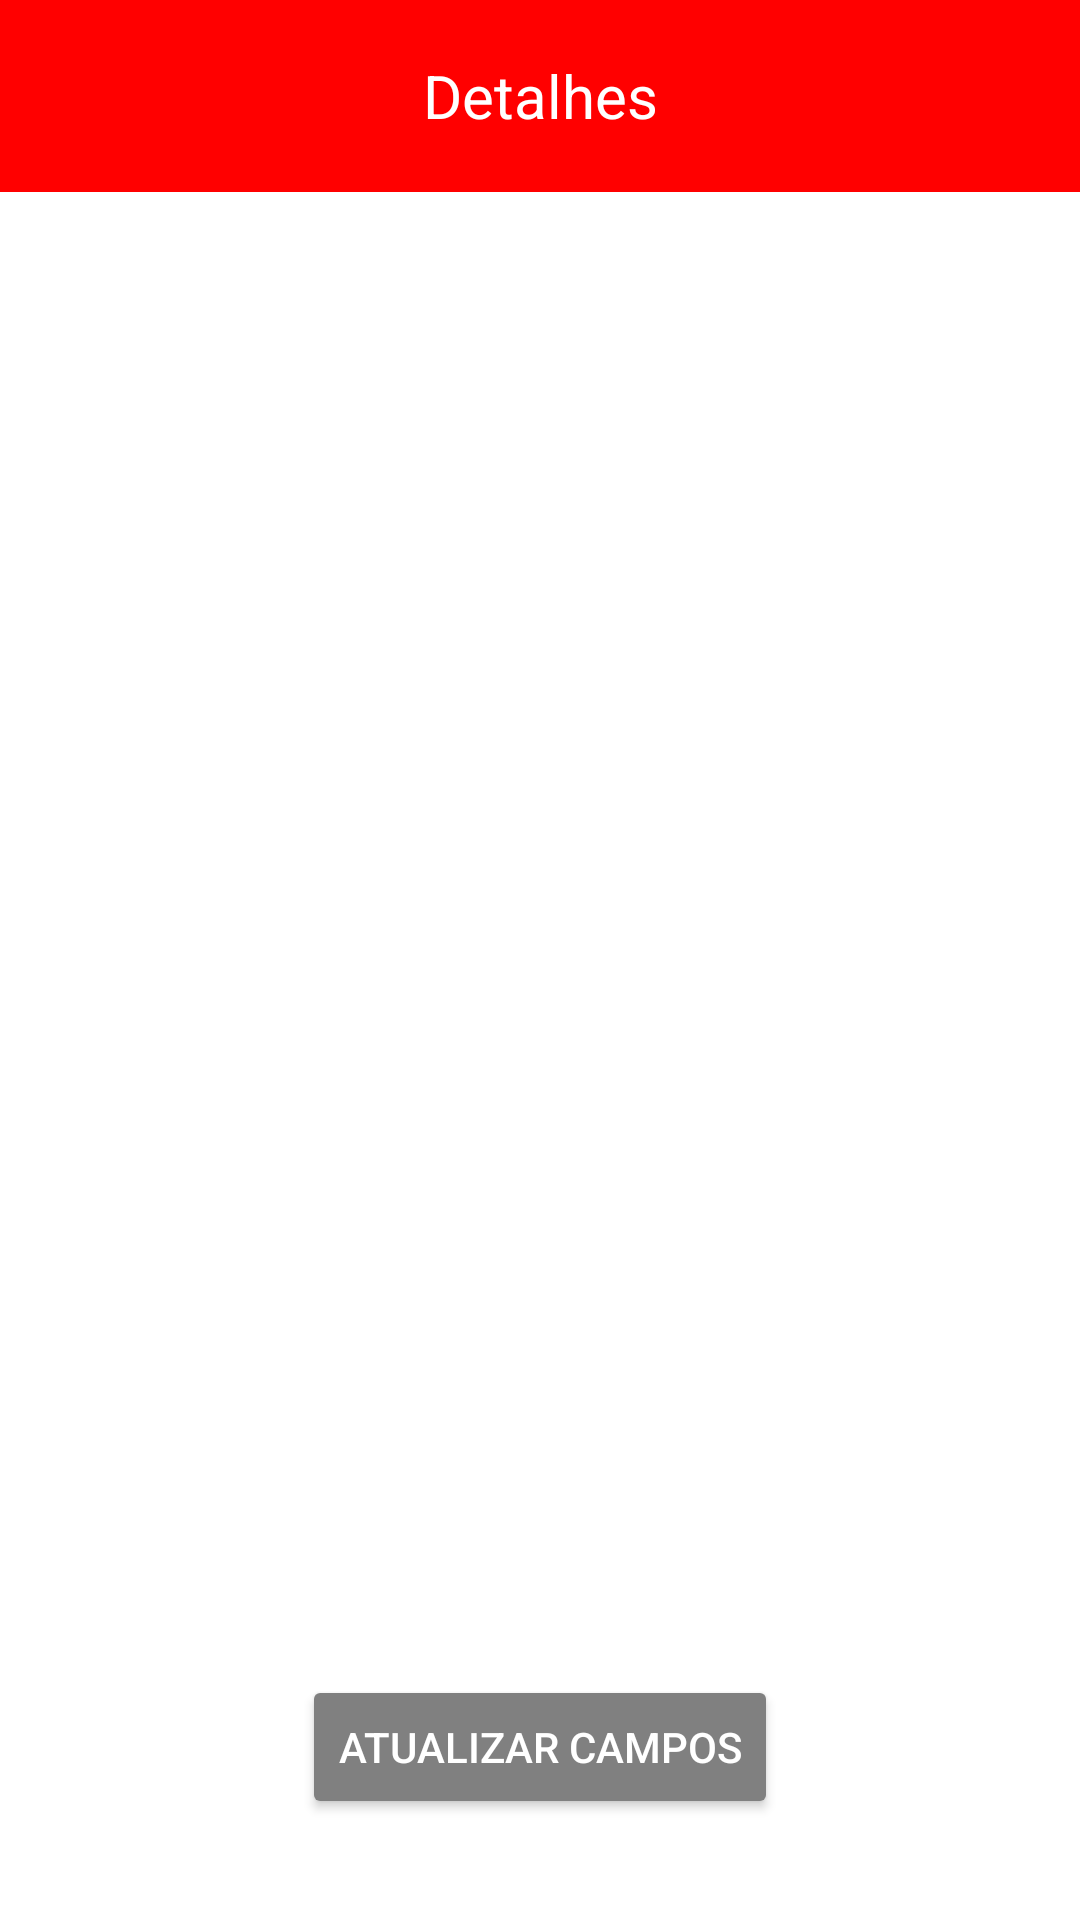

Write the Android layout XML for this screen, with the resource values it uses.
<!-- AndroidManifest.xml: application theme Theme.FMVeiculos -->
<!-- res/layout/activity_car_details_home.xml -->
<?xml version="1.0" encoding="utf-8"?>
<LinearLayout xmlns:android="http://schemas.android.com/apk/res/android"
    xmlns:app="http://schemas.android.com/apk/res-auto"
    xmlns:tools="http://schemas.android.com/tools"
    android:layout_width="match_parent"
    android:layout_height="match_parent"
    android:background="@android:color/white"
    android:gravity="top"
    android:orientation="vertical"
    tools:context=".ui.view.activity.CarDetailsAdminActivity">

    <com.google.android.material.appbar.AppBarLayout
        android:layout_width="match_parent"
        android:layout_height="wrap_content">

        <androidx.appcompat.widget.Toolbar
            android:id="@+id/toolbar"
            android:layout_width="match_parent"
            android:layout_height="?attr/actionBarSize"
            android:background="@color/colorAccent"
            android:elevation="4dp"
            android:theme="@style/ThemeOverlay.AppCompat.ActionBar"
            app:navigationIcon="@drawable/ic_back_24">

            <TextView
                android:id="@+id/toolbar_title"
                android:layout_width="wrap_content"
                android:layout_height="wrap_content"
                android:layout_gravity="center"
                android:text="@string/detalhes"
                android:textColor="@android:color/white"
                android:textSize="20sp" />
        </androidx.appcompat.widget.Toolbar>
    </com.google.android.material.appbar.AppBarLayout>

    <ScrollView
        android:layout_width="match_parent"
        android:layout_height="0dp"
        android:layout_weight="1"
        android:fillViewport="true">

        <LinearLayout
            android:layout_width="match_parent"
            android:layout_height="wrap_content"
            android:orientation="vertical"
            android:paddingTop="?attr/actionBarSize"
            tools:context=".ui.view.details.CarDetailsHomeActivity">

            <TextView
                android:id="@+id/carNameTextView"
                android:layout_width="wrap_content"
                android:layout_height="wrap_content"
                android:layout_gravity="center"
                android:layout_marginTop="8dp"
                android:textColor="@android:color/black"
                android:textSize="40sp"
                android:textStyle="bold" />

            <ImageView
                android:id="@+id/carImageView"
                android:layout_width="match_parent"
                android:layout_height="200dp"
                android:layout_margin="16dp"
                android:adjustViewBounds="true"
                android:importantForAccessibility="no"
                android:scaleType="centerInside" />

            <LinearLayout
                android:layout_width="wrap_content"
                android:layout_height="wrap_content"
                android:layout_gravity="center_horizontal"
                android:layout_marginTop="8dp"
                android:orientation="horizontal">

                <TextView
                    android:id="@+id/carCategoryTextView"
                    android:layout_width="wrap_content"
                    android:layout_height="wrap_content"
                    android:textColor="@android:color/black"
                    android:textSize="20sp" />

                <TextView
                    android:id="@+id/carBrandTextView"
                    android:layout_width="wrap_content"
                    android:layout_height="wrap_content"
                    android:layout_marginStart="16dp"
                    android:textColor="@android:color/black"
                    android:textSize="20sp" />
            </LinearLayout>

            <LinearLayout
                android:layout_width="wrap_content"
                android:layout_height="wrap_content"
                android:layout_gravity="center_horizontal"
                android:layout_marginTop="8dp"
                android:orientation="horizontal">

                <TextView
                    android:id="@+id/carQuantityTextView"
                    android:layout_width="wrap_content"
                    android:layout_height="wrap_content"
                    android:textColor="@android:color/black"
                    android:textSize="20sp" />

                <TextView
                    android:id="@+id/carPriceTextView"
                    android:layout_width="wrap_content"
                    android:layout_height="wrap_content"
                    android:layout_marginStart="16dp"
                    android:textColor="@android:color/black"
                    android:textSize="20sp" />
            </LinearLayout>

            <TextView
                android:id="@+id/carDescriptionTextView"
                android:layout_width="wrap_content"
                android:layout_height="wrap_content"
                android:layout_margin="16dp"
                android:layout_marginTop="8dp"
                android:gravity="center_horizontal"
                android:textColor="@android:color/black"
                android:textSize="20sp" />

            <Button
                android:id="@+id/btnUpdateFields"
                android:layout_width="wrap_content"
                android:layout_height="wrap_content"
                android:layout_gravity="center_horizontal"
                android:layout_marginTop="8dp"
                android:layout_marginBottom="8dp"
                android:backgroundTint="@color/colorPrimary"
                android:onClick="confirmInterest"
                android:text="@string/atualizar_campos"
                android:textColor="#FFFFFF" />
        </LinearLayout>
    </ScrollView>
</LinearLayout>
<!-- resources referenced by this layout -->
<resources>
  <color name="colorAccent">#FF0000</color>
  <color name="colorPrimary">#808080</color>
  <string name="atualizar_campos">Atualizar Campos</string>
  <string name="detalhes">Detalhes</string>
  <style name="Theme.FMVeiculos" parent="Base.Theme.FMVeiculos" />
  <style name="Base.Theme.FMVeiculos" parent="Theme.Material3.DayNight.NoActionBar">
          
  
  
  
          
      </style>
</resources>
